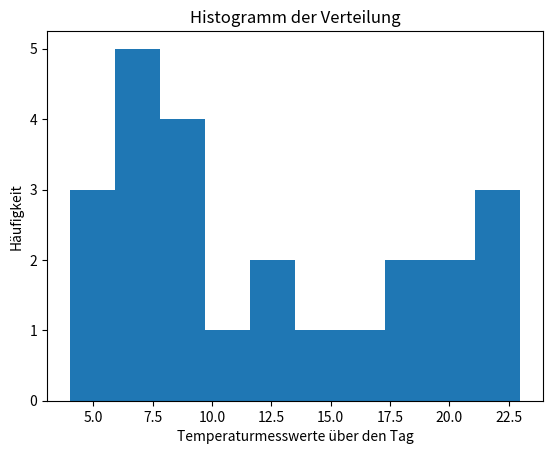

The matplotlib source for this figure:
import matplotlib.pyplot as plt
import numpy as np

# Beispiel-Daten: Normalverteilung
temperaturen = [8, 7, 6, 6, 5, 4, 4, 6, 9, 12, 16, 19, 21, 22, 23, 22, 21, 18, 15, 12, 10, 9, 8, 7]


# Histogramm erstellen
plt.hist(temperaturen)

plt.xlabel('Temperaturmesswerte über den Tag')
plt.ylabel('Häufigkeit')
plt.title('Histogramm der Verteilung')
plt.show()
